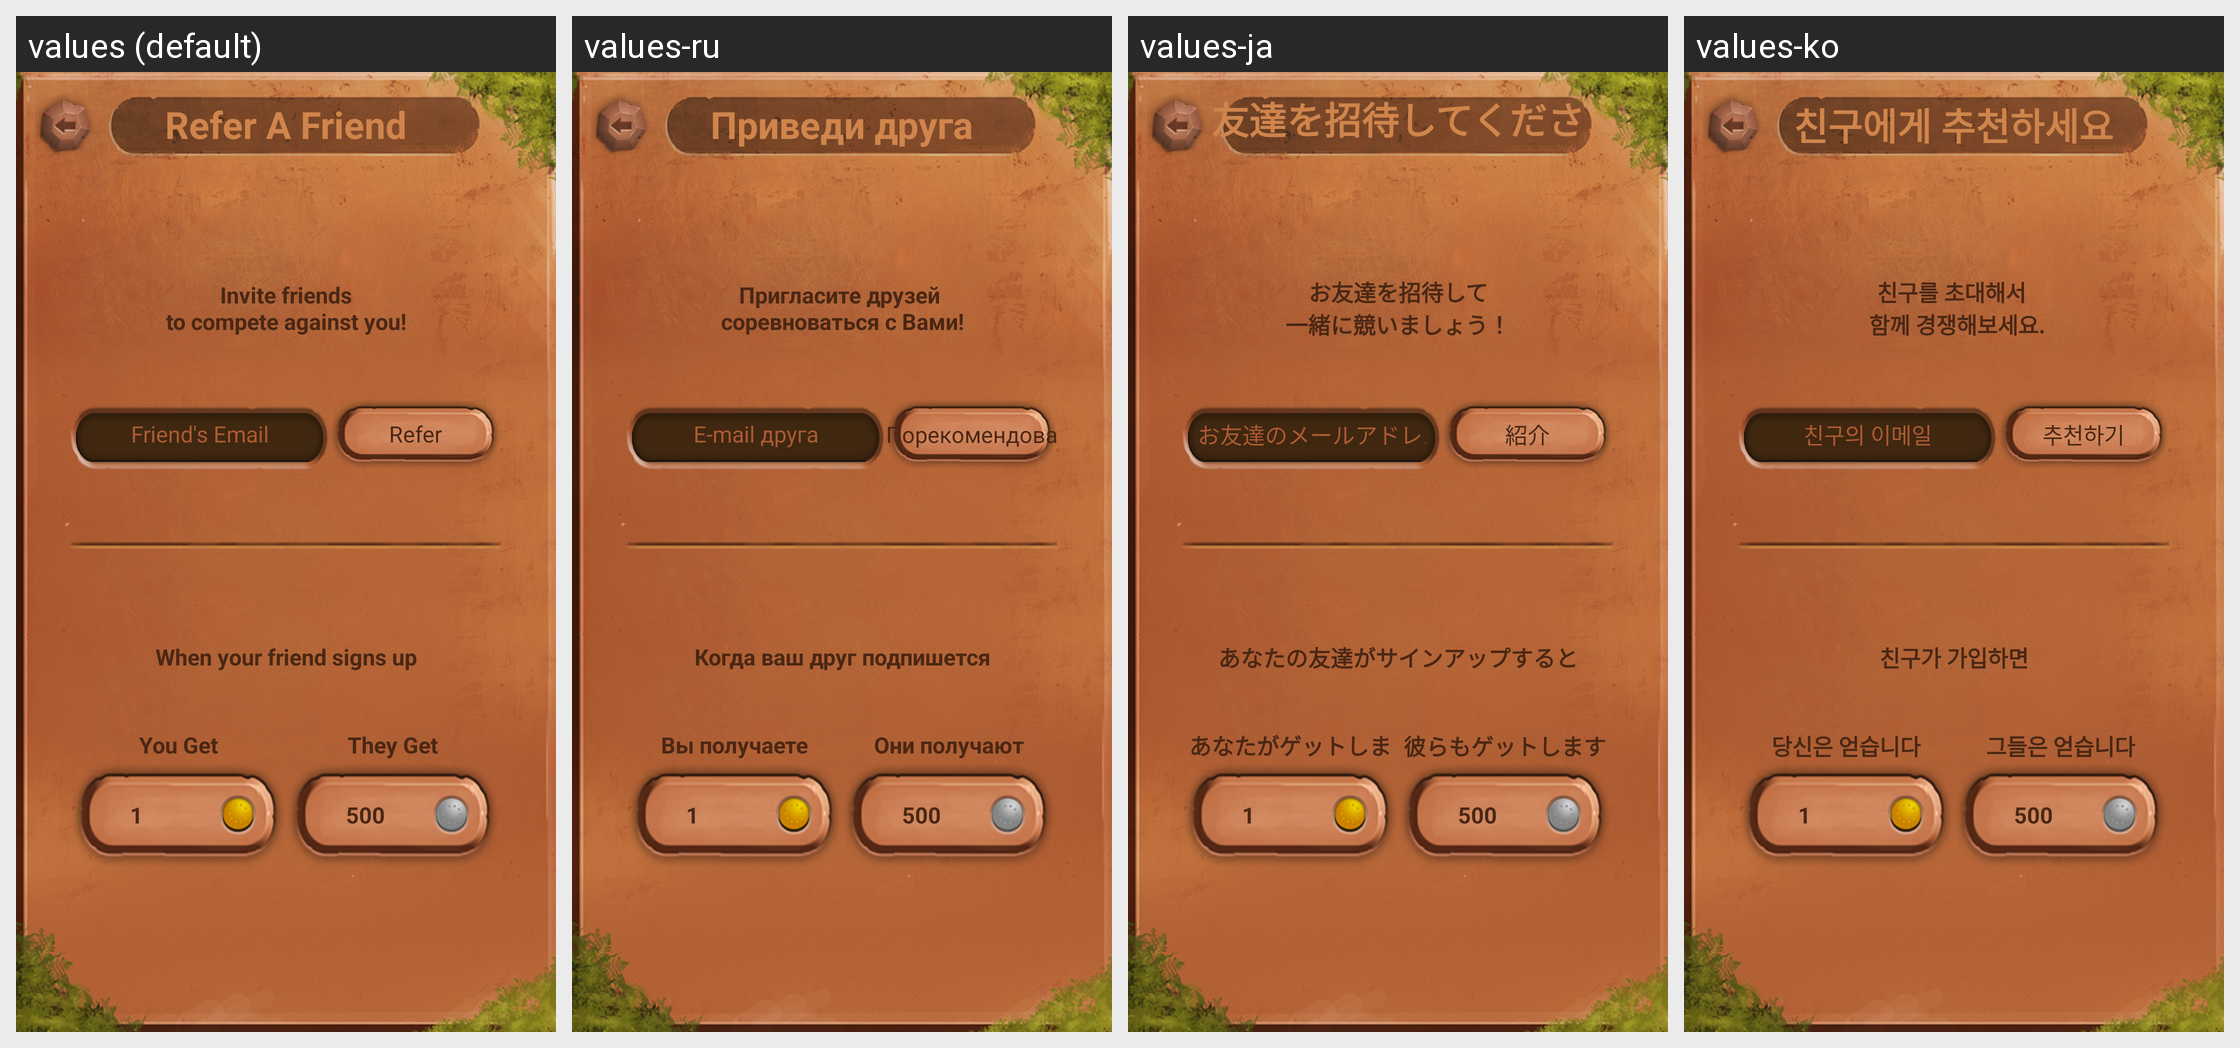

For this localized Android screen grid, give each drawn string resource with its value in every locale shown.
Android screen res/layout/refer.xml rendered under 4 locales, left to right: values (default), values-ru, values-ja, values-ko. Device: Nexus 5 (rendered at 1080×1920; each locale shown at half size, 540×960, under a caption strip naming it); theme NoActionBar.
Other locales in the repository, not shown: values-es, values-fr, values-pt, values-zh.
Strings drawn on this screen, with the default value and each locale's value (text and hints the layout hard-codes, and strings that could not be matched under every locale, appear in the picture but are not listed):

refer_a_friend
  values: Refer A Friend
  values-ru: Приведи друга
  values-ja: 友達を招待してください。
  values-ko: 친구에게 추천하세요

refer_a_friend_explain
  values: Invite friends
      to compete against you!
  values-ru: Пригласите друзей 
      соревноваться с Вами!
  values-ja: お友達を招待して
      一緒に競いましょう！
  values-ko: 친구를 초대해서 
       함께 경쟁해보세요.

friends_email
  values: Friend's Email
  values-ru: E-mail друга
  values-ja: お友達のメールアドレス
  values-ko: 친구의 이메일

refer
  values: Refer
  values-ru: Порекомендовать
  values-ja: 紹介
  values-ko: 추천하기

refer_a_friend_benefits
  values: When your friend signs up
  values-ru: Когда ваш друг подпишется
  values-ja: あなたの友達がサインアップすると
  values-ko: 친구가 가입하면

you_get
  values: You Get
  values-ru: Вы получаете
  values-ja: あなたがゲットします
  values-ko: 당신은 얻습니다

they_get
  values: They Get
  values-ru: Они получают
  values-ja: 彼らもゲットします
  values-ko: 그들은 얻습니다
